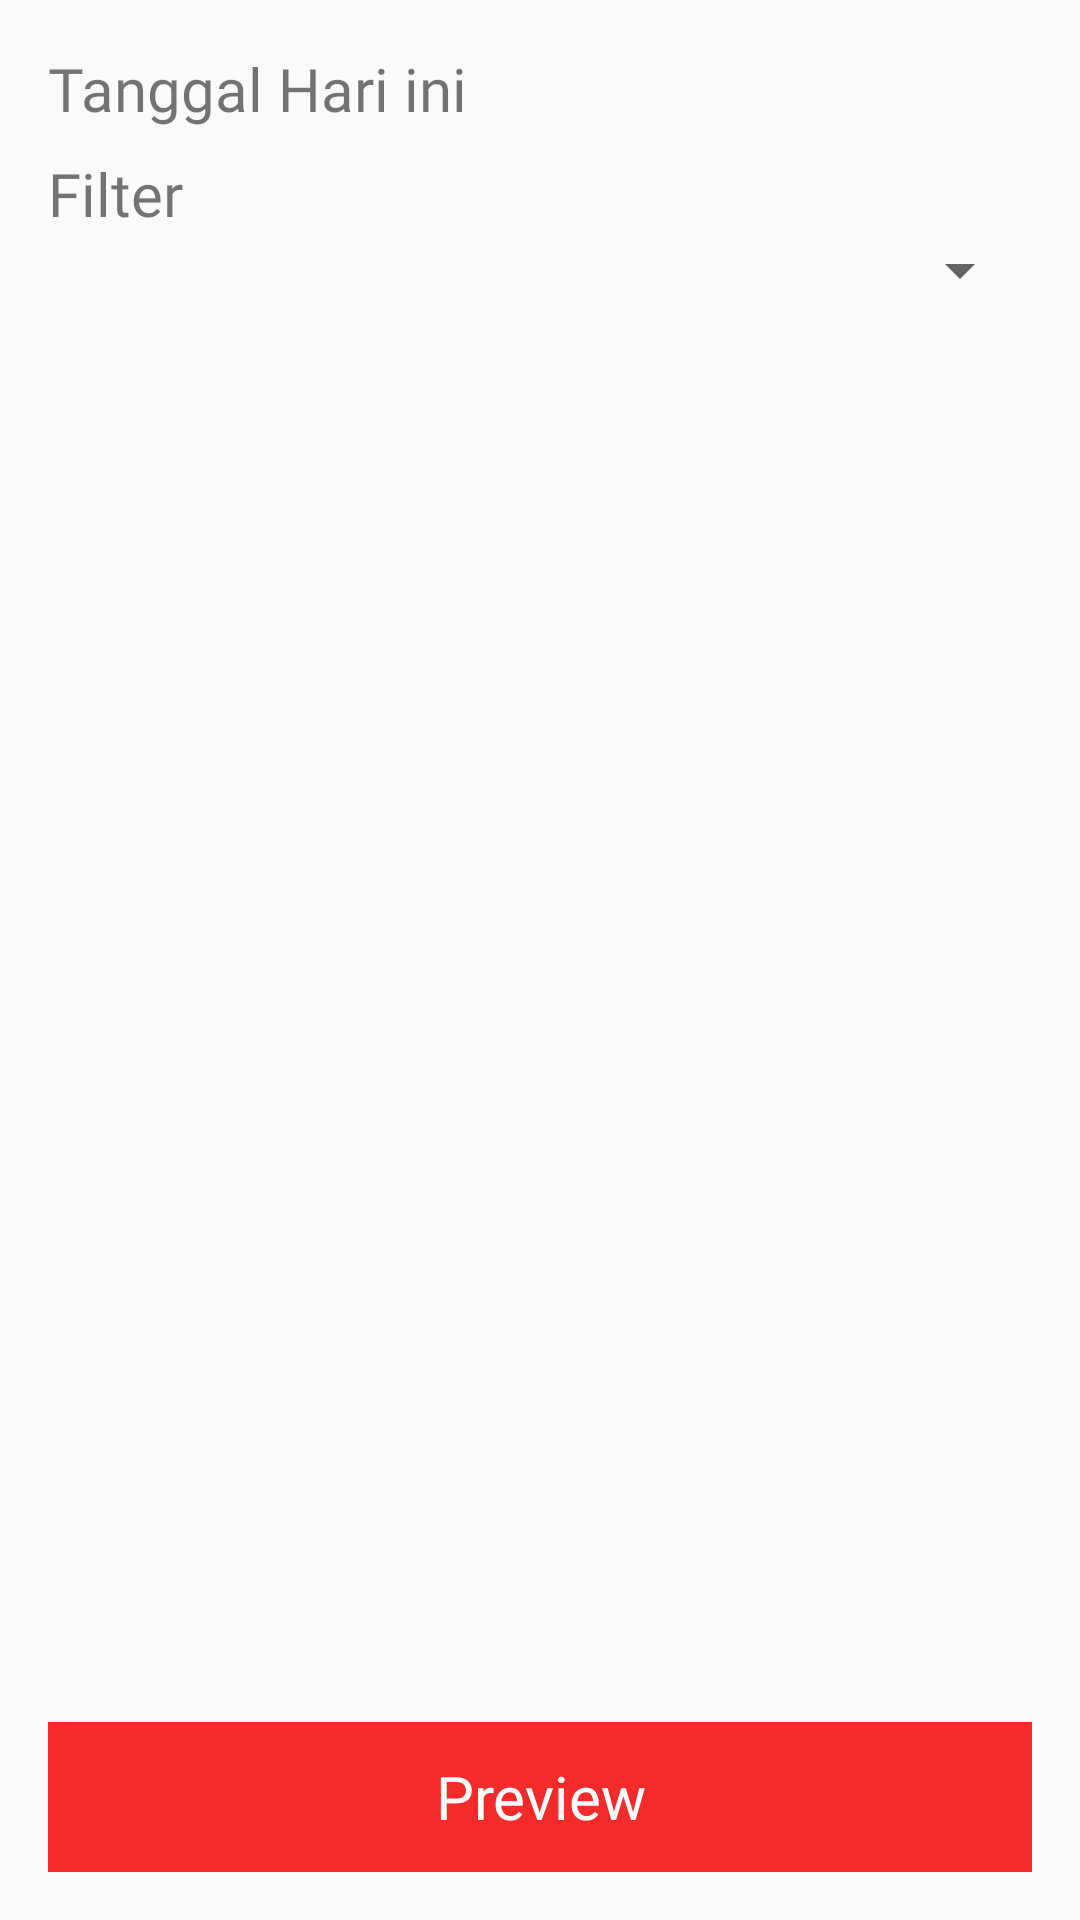

This screen was rendered from an Android layout file. Write that file and the resources it references.
<!-- AndroidManifest.xml: application theme AppTheme -->
<!-- res/layout/fragment_data_transaksi_admin.xml -->
<?xml version="1.0" encoding="utf-8"?>
<androidx.constraintlayout.widget.ConstraintLayout xmlns:android="http://schemas.android.com/apk/res/android"
    xmlns:app="http://schemas.android.com/apk/res-auto"
    xmlns:tools="http://schemas.android.com/tools"
    android:layout_width="match_parent"
    android:layout_height="match_parent"
    tools:context=".view.data.DataTransaksiAdminFragment"
    android:padding="16dp"
    android:orientation="vertical">


    <TextView
        android:id="@+id/tv_tanggal_hari_ini"
        android:layout_width="wrap_content"
        android:layout_height="wrap_content"
        android:fontFamily="@font/nunito_bold"
        android:text="Tanggal Hari ini"
        android:textSize="20sp"
        app:layout_constraintStart_toStartOf="parent"
        app:layout_constraintTop_toTopOf="parent" />

    <LinearLayout
        android:id="@+id/lv_filter"
        android:layout_width="match_parent"
        android:layout_height="wrap_content"
        android:layout_marginTop="8dp"
        android:orientation="vertical"
        app:layout_constraintEnd_toEndOf="parent"
        app:layout_constraintStart_toStartOf="parent"
        app:layout_constraintTop_toBottomOf="@+id/tv_tanggal_hari_ini">
        <TextView
            android:textSize="20sp"
            android:fontFamily="@font/nunito_bold"
            android:text="Filter"
            android:layout_width="wrap_content"
            android:layout_height="wrap_content" />
        <Spinner
            android:id="@+id/sp_filter"
            android:padding="8dp"
            android:hint="Pilih kategori"
            android:layout_width="match_parent"
            android:layout_height="wrap_content"></Spinner>
    </LinearLayout>

    <androidx.recyclerview.widget.RecyclerView
        android:id="@+id/rv_transaksi"
        android:layout_width="match_parent"
        android:layout_height="0dp"
        android:layout_marginTop="24dp"
        android:layout_marginBottom="16dp"
        app:layout_constraintBottom_toTopOf="@+id/lv_cetak"
        app:layout_constraintEnd_toEndOf="parent"
        app:layout_constraintStart_toStartOf="parent"
        app:layout_constraintTop_toBottomOf="@+id/lv_filter" />

    <LinearLayout
        android:id="@+id/lv_cetak"
        android:layout_width="409dp"
        android:layout_height="50dp"
        android:gravity="center"
        android:orientation="horizontal"
        app:layout_constraintBottom_toBottomOf="parent"
        app:layout_constraintEnd_toEndOf="parent"
        app:layout_constraintStart_toStartOf="parent"
        android:background="#F52B2B">

        <TextView
            android:layout_width="wrap_content"
            android:layout_height="wrap_content"
            android:text="Preview"
            android:textColor="@android:color/white"
            android:fontFamily="@font/nunito_bold"
            android:textSize="20sp" />
    </LinearLayout>

    <LinearLayout
        android:visibility="gone"
        android:id="@+id/lv_empty"
        android:layout_width="wrap_content"
        android:layout_height="wrap_content"
        android:layout_centerInParent="true"
        android:orientation="vertical"
        app:layout_constraintBottom_toBottomOf="@+id/lv_cetak"
        app:layout_constraintEnd_toEndOf="parent"
        app:layout_constraintStart_toStartOf="parent"
        app:layout_constraintTop_toTopOf="parent">

        <ImageView
            android:layout_width="300dp"
            android:layout_height="300dp"
            android:src="@drawable/ic_empty" />

        <TextView
            android:layout_width="wrap_content"
            android:layout_height="wrap_content"
            android:layout_gravity="center"
            android:fontFamily="@font/nunito"
            android:text="Data kosong"
            android:textSize="30sp" />

    </LinearLayout>

</androidx.constraintlayout.widget.ConstraintLayout>
<!-- resources referenced by this layout -->
<resources>
  <style name="AppTheme" parent="Theme.AppCompat.Light.NoActionBar">
          
          <item name="colorPrimary">@color/colorPrimary</item>
          <item name="colorPrimaryDark">@color/colorPrimaryDark</item>
          <item name="colorAccent">@color/colorAccent</item>
      </style>
  <color name="colorPrimary">#150138</color>
  <color name="colorPrimaryDark">#150138</color>
  <color name="colorAccent">#D81B60</color>
</resources>
